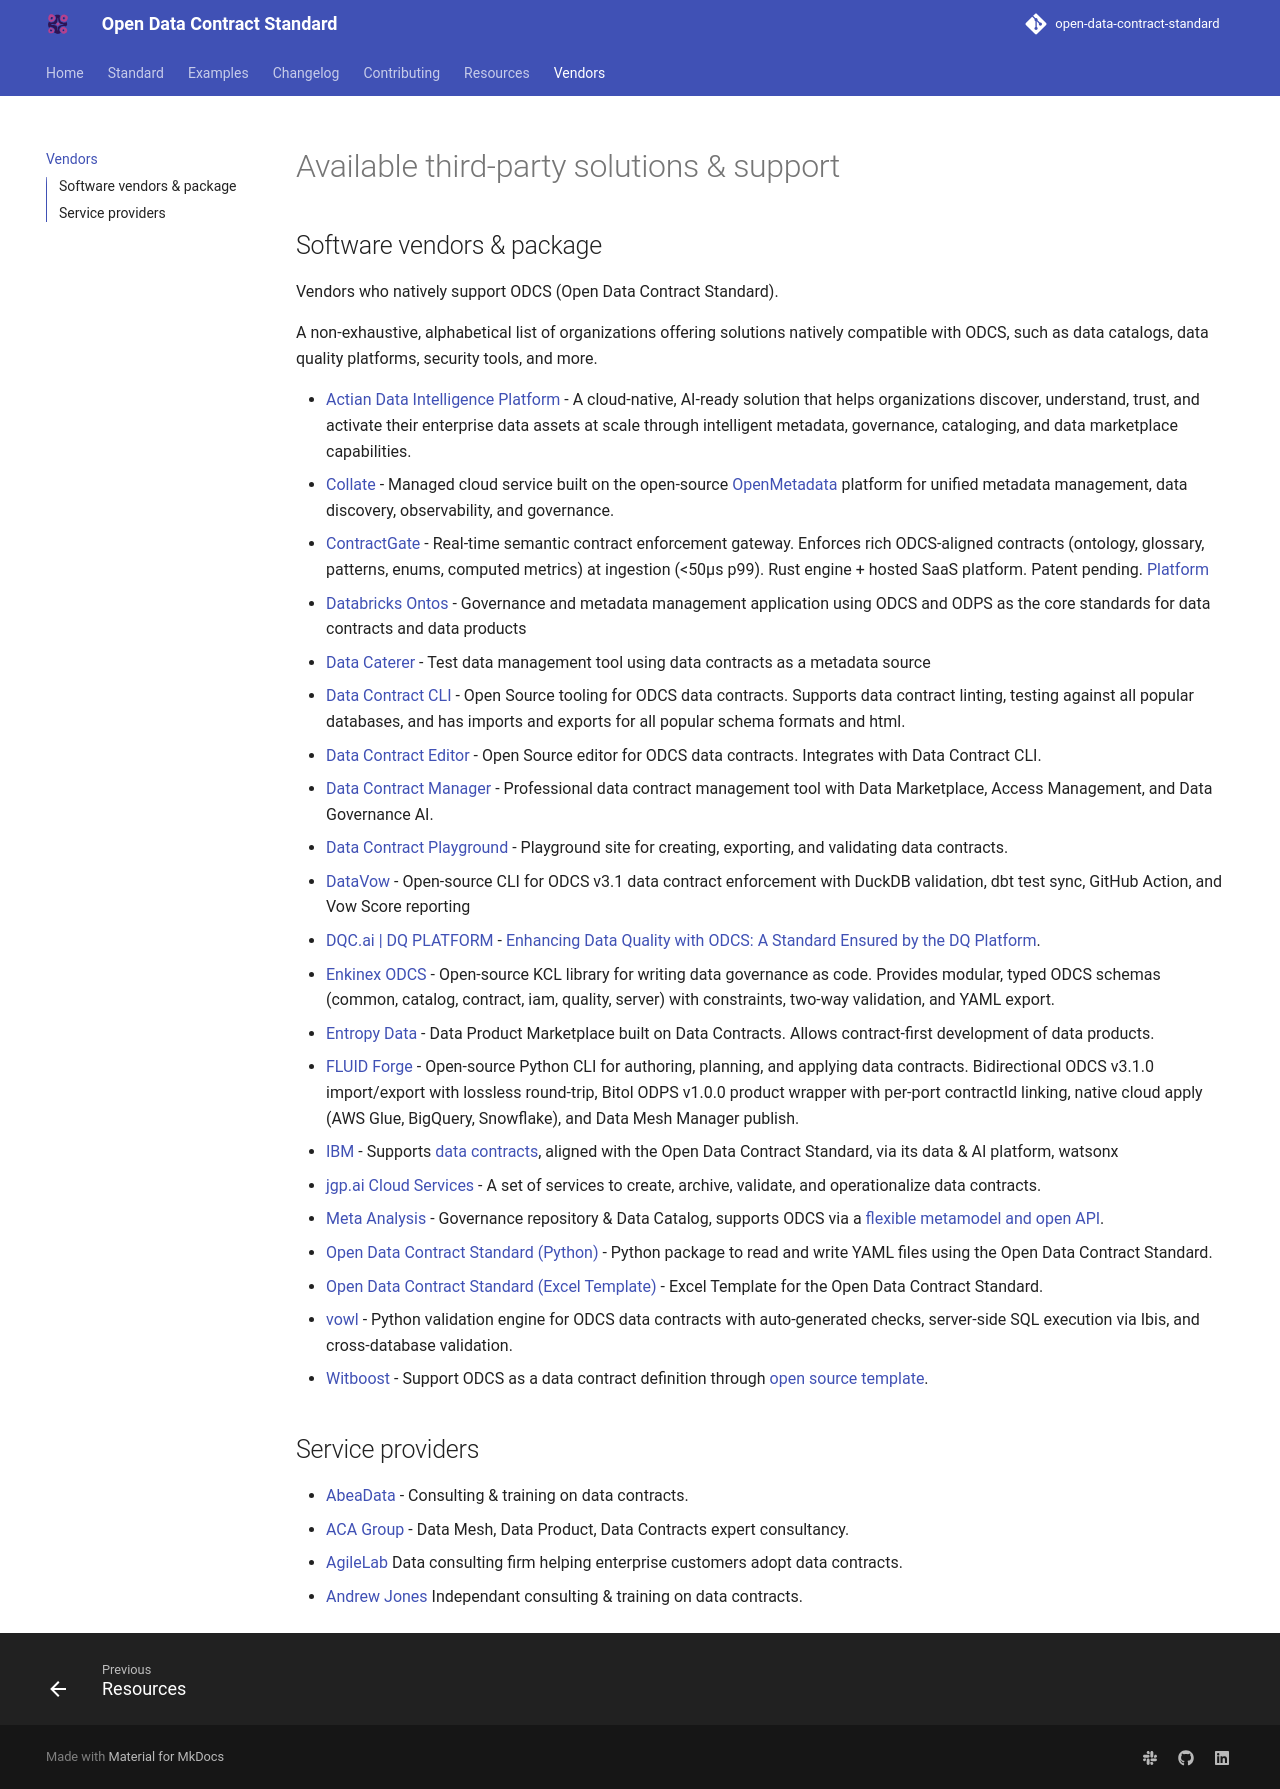

repository: bitol-io/open-data-contract-standard · page: v3.2.0/vendors/index.html · generator: mkdocs

# Available third-party solutions & support

## Software vendors & package

Vendors who natively support ODCS (Open Data Contract Standard).

A non-exhaustive, alphabetical list of organizations offering solutions natively compatible with ODCS, such as data catalogs, data quality platforms, security tools, and more.

* [Actian Data Intelligence Platform](https://www.actian.com/data-intelligence/platform/) - A cloud-native, AI-ready solution that helps organizations discover, understand, trust, and activate their enterprise data assets at scale through intelligent metadata, governance, cataloging, and data marketplace capabilities.
* [Collate](https://docs.getcollate.io/api-reference/data-contracts/odcs#import-from-odcs) - Managed cloud service built on the open-source [OpenMetadata](https://docs.open-metadata.org/latest/api-reference/data-contracts/odcs#import-from-odcs) platform for unified metadata management, data discovery, observability, and governance.
* [CsvPath Framework](https://www.csvpath.org) - Open-source Edge Data Governance enterprise ingestion point data firewall supporting ODCS as a core data validation language
* [Databricks Ontos](https://marketplace.databricks.com/details/8c582cfa-4c6b-4fdc-93a2-f63b35d93906/Databricks_Ontos) - Governance and metadata management application using ODCS and ODPS as the core standards for data contracts and data products
* [Data Caterer](https://data.catering/latest/docs/guide/data-source/metadata/open-data-contract-standard/) - Test data management tool using data contracts as a metadata source
* [Data Contract CLI](https://cli.datacontract.com) - Open Source tooling for ODCS data contracts. Supports data contract linting, testing against all popular databases, and has imports and exports for all popular schema formats and html.
* [Data Contract Editor](https://editor.datacontract.com) - Open Source editor for ODCS data contracts. Integrates with Data Contract CLI.
* [DataContractGate](https://datacontractgate.com) - Enforces ODCS data contracts at ingestion, with validation, quarantine and replay.
* [Data Contract Manager](https://datacontract-manager.com) - Professional data contract management tool with Data Marketplace, Access Management, and Data Governance AI.
* [Data Contract Playground](https://data-catering.github.io/data-contract-playground/) - Playground site for creating, exporting, and validating data contracts.
* [DataVow](https://github.com/ludovicschmetz-stack/datavow) - Open-source CLI for ODCS v3.1 data contract enforcement with DuckDB validation, dbt test sync, GitHub Action, and Vow Score reporting
* [DQC.ai | DQ PLATFORM](https://www.dqc.ai/dqc-platform) - [Enhancing Data Quality with ODCS: A Standard Ensured by the DQ Platform](https://www.dqc.ai/post/enhancing-data-quality-with-odcs-a-standard-ensured-by-the-dq-platform).
* [DQX by Databricks Labs](https://github.com/databrickslabs/dqx) - Open Source data quality framework for PySpark on streaming and standard DataFrames. Generates checks natively from ODCS contracts, including `type: custom` with `engine: dqx`.
* [Enkinex ODCS](https://odcs.enkinex.org) - Open-source KCL library for writing data governance as code. Provides modular, typed ODCS schemas (common, catalog, contract, iam, quality, server) with constraints, two-way
  validation, and YAML export.
* [Entropy Data](https://www.entropy-data.com) - Data Product Marketplace built on Data Contracts. Allows contract-first development of data products.
* [FluenBox](https://www.fluenbox.com) - Data maturity platform built natively on ODCS and ODPS. Teams author independently versioned ODCS data contracts, with data quality checks defined and run in ODCS format, and link them to the ODPS data products that publish them. FluenBox scores each data product on a five-level maturity scale against recognized data governance frameworks and shows where it falls short, with a business glossary, RACI-based ownership and audited approval workflows built in. Available as SaaS or self-hosted.
* [FLUID Forge](https://github.com/Agenticstiger/forge-cli) - Open-source Python CLI for authoring, planning, and applying data contracts. Bidirectional ODCS v3.1.0 import/export with lossless round-trip, Bitol ODPS v1.0.0 product wrapper with per-port contractId linking, native cloud apply (AWS Glue, BigQuery, Snowflake), and Data Mesh Manager publish.
* [IBM](https://www.ibm.com/) - Supports [data contracts](https://www.ibm.com/docs/en/announcements/watsonxdata-intelligence-v23-introduces-support-openlineage-natural-language-sql-functionality-open-data-contracts), aligned with the Open Data Contract Standard, via its data & AI platform, watsonx 
* [jgp.ai Cloud Services](https://medium.com/data-mesh-learning/so-you-want-to-work-with-data-contracts-and-data-products-03e86f099710) - A set of services to create, archive, validate, and operationalize data contracts.
* [Meta Analysis](https://www.meta-analysis.fr/en/home/) - Governance repository & Data Catalog, supports ODCS via a [flexible metamodel and open API](https://www.meta-analysis.fr/en/article-en/open-data-contract-standard-adoption/).
* [Open Data Contract Standard (Python)](https://pypi.org/project/open-data-contract-standard/) - Python package to read and write YAML files using the Open Data Contract Standard.
* [Open Data Contract Standard (Excel Template)](https://github.com/datacontract/open-data-contract-standard-excel-template) - Excel Template for the Open Data Contract Standard.
* [vowl](https://github.com/govtech-data-practice/vowl) - Python validation engine for ODCS data contracts with auto-generated checks, server-side SQL execution via Ibis, and cross-database validation.
* [Witboost](https://witboost.com) - Support ODCS as a data contract definition through [open source template](https://github.com/agile-lab-dev/witboost-bitol-data-contract-template).

## Service providers

* [AbeaData](https://abeadata.com) - Consulting & training on data contracts.
* [ACA Group](https://acagroup.be/en/services/data-mesh/) - Data Mesh, Data Product, Data Contracts expert consultancy.
* [AgileLab](https://www.agilelab.it) Data consulting firm helping enterprise customers adopt data contracts.
* [Andrew Jones](https://andrew-jones.com) Independant consulting & training on data contracts.
